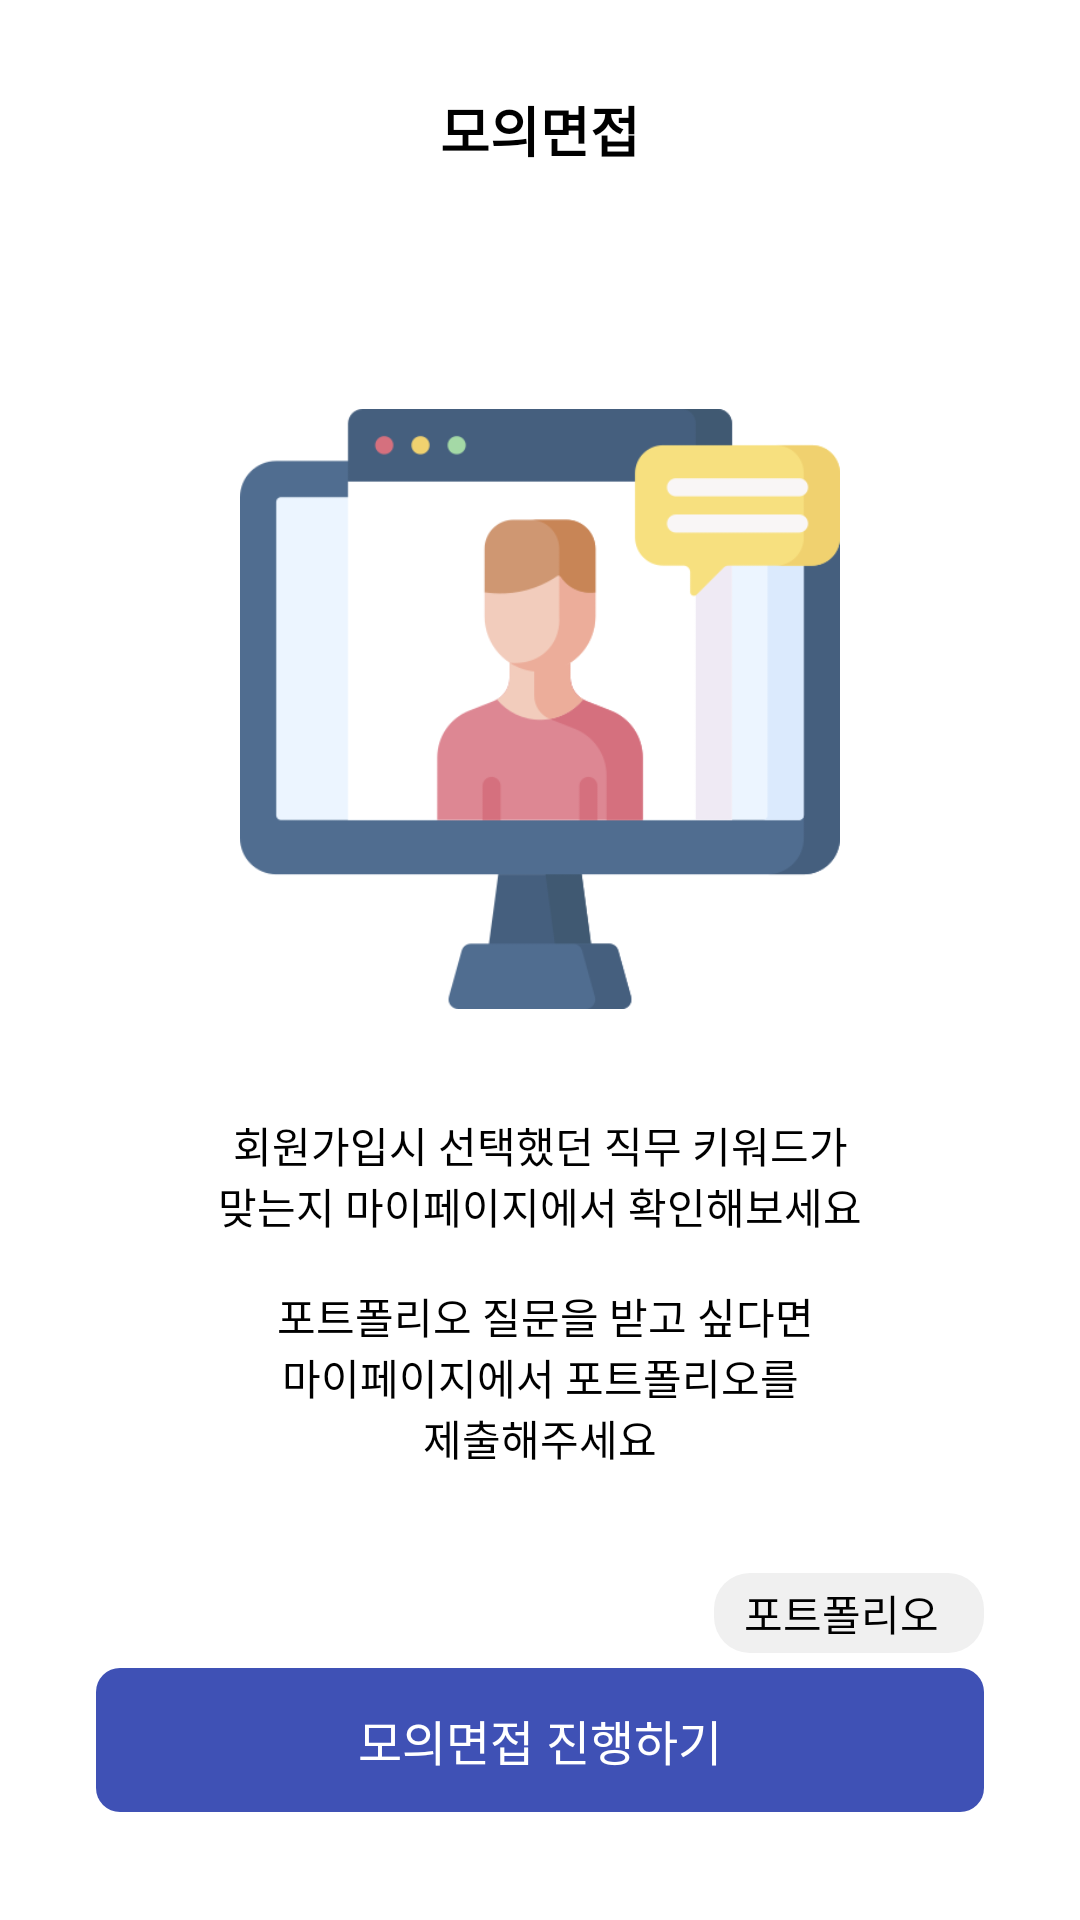

Android layout source for this screen:
<!-- AndroidManifest.xml: fallback theme Theme.MaterialComponents.DayNight.NoActionBar -->
<!-- res/layout/fragment_interview.xml -->
<?xml version="1.0" encoding="utf-8"?>
<layout xmlns:android="http://schemas.android.com/apk/res/android"
    xmlns:app="http://schemas.android.com/apk/res-auto"
    xmlns:tools="http://schemas.android.com/tools">

    <data>

        <variable
            name="portfolioViewModel"
            type="com.example.presentation.ui.mypage.PortfolioRegisterViewModel" />
    </data>

    <androidx.constraintlayout.widget.ConstraintLayout
        android:layout_width="match_parent"
        android:layout_height="match_parent"
        tools:context=".ui.interview.InterviewFragment">

        <androidx.constraintlayout.widget.Guideline
            android:id="@+id/guideline_start"
            android:layout_width="wrap_content"
            android:layout_height="wrap_content"
            android:orientation="vertical"
            app:layout_constraintGuide_begin="32dp" />

        <androidx.constraintlayout.widget.Guideline
            android:id="@+id/guideline_end"
            android:layout_width="wrap_content"
            android:layout_height="wrap_content"
            android:orientation="vertical"
            app:layout_constraintGuide_end="32dp" />

        <androidx.constraintlayout.widget.Guideline
            android:id="@+id/guideline_top"
            android:layout_width="wrap_content"
            android:layout_height="wrap_content"
            android:orientation="horizontal"
            app:layout_constraintGuide_begin="30dp" />

        <androidx.constraintlayout.widget.Guideline
            android:id="@+id/guideline_bottom"
            android:layout_width="wrap_content"
            android:layout_height="wrap_content"
            android:orientation="horizontal"
            app:layout_constraintGuide_end="30dp" />

        <TextView
            android:id="@+id/tv_interview"
            style="@style/title_text.medium"
            android:layout_width="wrap_content"
            android:layout_height="wrap_content"
            android:text="@string/interview"
            app:layout_constraintEnd_toEndOf="@id/guideline_end"
            app:layout_constraintStart_toStartOf="@id/guideline_start"
            app:layout_constraintTop_toTopOf="@id/guideline_top" />

        <ImageView
            android:id="@+id/iv_interview"
            android:layout_width="0dp"
            android:layout_height="200dp"
            android:layout_marginTop="80dp"
            android:src="@drawable/interview_img"
            app:layout_constraintEnd_toEndOf="@id/guideline_end"
            app:layout_constraintStart_toStartOf="@id/guideline_start"
            app:layout_constraintTop_toBottomOf="@id/tv_interview" />

        <TextView
            android:id="@+id/tv_interview_description"
            style="@style/small_text.black"
            android:layout_width="0dp"
            android:layout_height="wrap_content"
            android:layout_marginTop="35dp"
            android:gravity="center"
            android:text="@string/interview_description"
            app:layout_constraintEnd_toEndOf="@id/guideline_end"
            app:layout_constraintStart_toStartOf="@id/guideline_start"
            app:layout_constraintTop_toBottomOf="@id/iv_interview" />

        <androidx.constraintlayout.widget.ConstraintLayout
            android:id="@+id/layout_portfolio"
            android:layout_width="wrap_content"
            android:layout_height="wrap_content"
            android:layout_marginTop="35dp"
            android:background="@drawable/shape_mypage"
            android:paddingHorizontal="10dp"
            android:paddingVertical="3dp"
            app:layout_constraintBottom_toTopOf="@id/btn_do_interview"
            app:layout_constraintEnd_toEndOf="@id/guideline_end"
            app:layout_constraintTop_toBottomOf="@id/tv_interview_description">

            <TextView
                android:id="@+id/tv_portfolio"
                style="@style/small_text.black"
                android:layout_width="wrap_content"
                android:layout_height="wrap_content"
                android:layout_marginEnd="5dp"
                android:text="@string/portfolio"
                app:layout_constraintBottom_toBottomOf="parent"
                app:layout_constraintEnd_toStartOf="@id/tv_portfolio_on_off"
                app:layout_constraintHorizontal_chainStyle="packed"
                app:layout_constraintStart_toStartOf="parent"
                app:layout_constraintTop_toTopOf="parent" />

            <TextView
                android:id="@+id/tv_portfolio_on_off"
                style="@style/small_text"
                android:layout_width="wrap_content"
                android:layout_height="wrap_content"
                android:text="@{portfolioViewModel.isPortfolioExist() ? @string/on : @string/off}"
                android:textColor="@{portfolioViewModel.isPortfolioExist() ? @color/blue : @color/red}"
                app:layout_constraintBottom_toBottomOf="parent"
                app:layout_constraintEnd_toEndOf="parent"
                app:layout_constraintStart_toEndOf="@id/tv_portfolio"
                app:layout_constraintTop_toTopOf="parent" />

        </androidx.constraintlayout.widget.ConstraintLayout>

        <com.google.android.material.button.MaterialButton
            android:id="@+id/btn_do_interview"
            style="@style/NextButton"
            android:layout_width="0dp"
            android:layout_height="wrap_content"
            android:layout_marginTop="5dp"
            android:text="@string/do_interview"
            app:layout_constraintEnd_toEndOf="@id/guideline_end"
            app:layout_constraintStart_toStartOf="@id/guideline_start"
            app:layout_constraintTop_toBottomOf="@id/layout_portfolio" />

    </androidx.constraintlayout.widget.ConstraintLayout>
</layout>
<!-- resources referenced by this layout -->
<resources>
  <color name="blue">#0C4CF1</color>
  <color name="red">#F31717</color>
  <!-- drawable interview_img: png bitmap (drawable, 16517 bytes) -->
  <!-- drawable shape_mypage (drawable) -->
  <?xml version="1.0" encoding="utf-8"?>
  <shape xmlns:android="http://schemas.android.com/apk/res/android"
      android:shape="rectangle">
      <solid android:color="@color/light_gray" />
      <corners android:radius="12dp" />
  </shape>
  <string name="do_interview">모의면접 진행하기</string>
  <string name="interview">모의면접</string>
  <string name="interview_description">회원가입시 선택했던 직무 키워드가\n맞는지 마이페이지에서 확인해보세요\n\n 포트폴리오 질문을 받고 싶다면\n마이페이지에서 포트폴리오를\n제출해주세요</string>
  <string name="off">OFF</string>
  <string name="on">ON</string>
  <string name="portfolio">포트폴리오</string>
  <style name="NextButton" parent="Widget.Material3.Button">
          <item name="android:textSize">16sp</item>
          <item name="android:textColor">@color/white</item>
          <item name="backgroundTint">@color/deep_blue</item>
          <item name="cornerRadius">8dp</item>
          <item name="android:paddingVertical" tools:targetApi="o">12dp</item>
          <item name="android:insetTop">0dp</item>
          <item name="android:insetBottom">0dp</item>
      </style>
  <style name="small_text">
          <item name="android:textSize">14sp</item>
      </style>
  <style name="small_text.black" parent="small_text">
          <item name="android:textColor">@color/black</item>
      </style>
  <style name="title_text.medium" parent="title_text">
          <item name="android:textSize">18sp</item>
      </style>
  <color name="light_gray">#F0F0F0</color>
  <color name="white">#FFFFFFFF</color>
  <color name="deep_blue">#3F51B5</color>
  <color name="black">#FF000000</color>
  <style name="title_text">
          <item name="android:textColor">@color/black</item>
          <item name="android:textStyle">bold</item>
      </style>
</resources>
